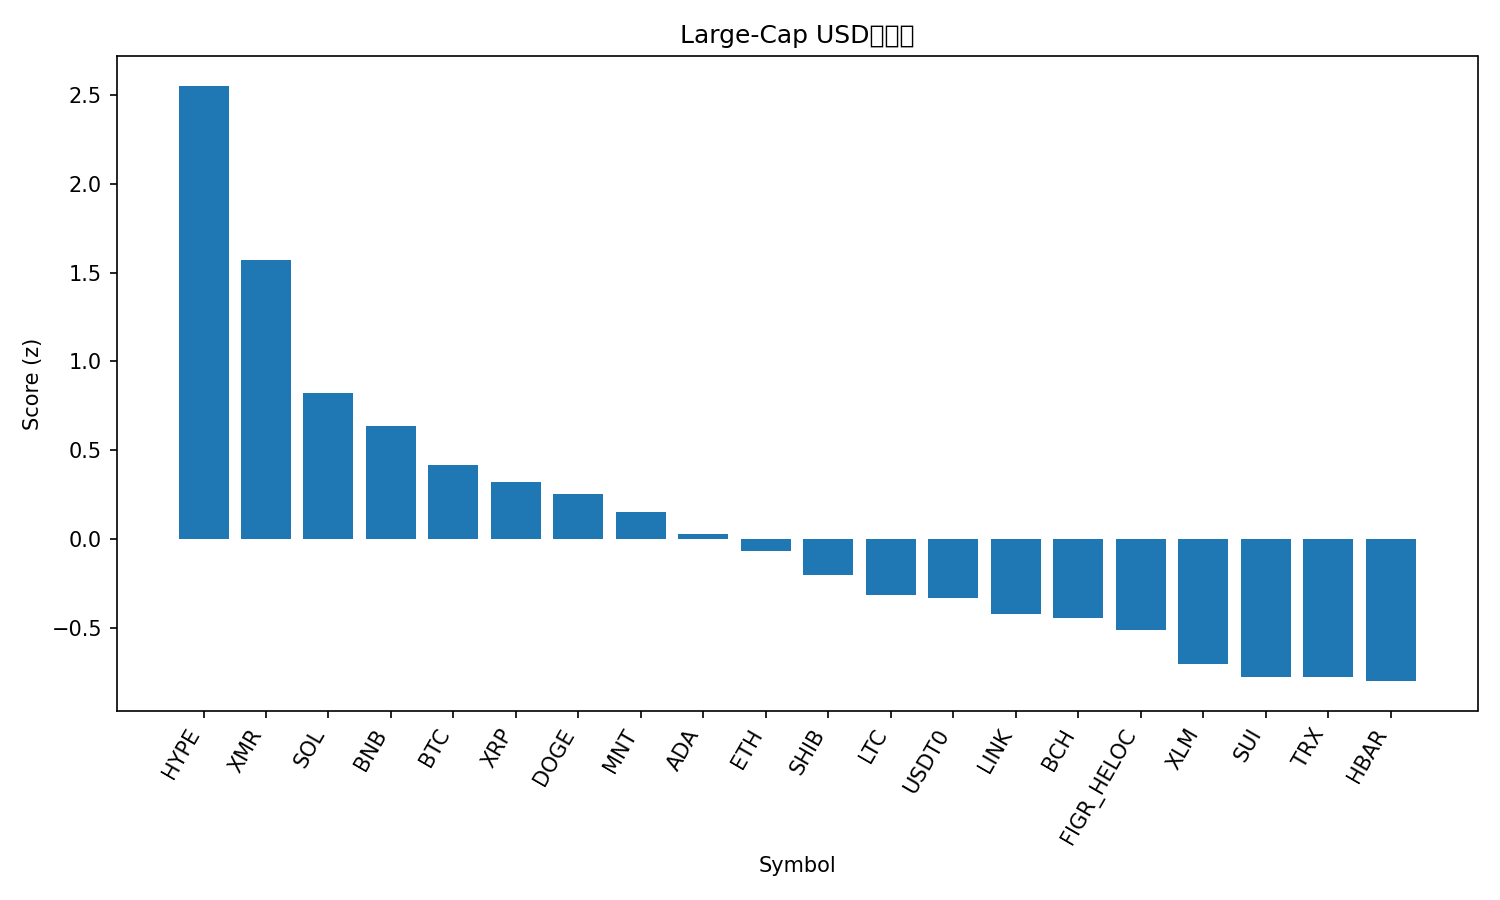

The table this chart was drawn from, first rows:
rank, name, symbol, price, pct_1h, pct_24h, pct_7d, pct_1h_vs_btc, pct_24h_vs_btc, pct_7d_vs_btc, market_cap_rank, market_cap, volume_usd, score
1, Hyperliquid, HYPE, 39.52, 0.7485, 9.305, 4.897, 0.6276, 6.988, 2.936, 18, 10700149267, 762119505, 2.554
2, Monero, XMR, 324.5, 0.6713, 4.76, 2.666, 0.5504, 2.444, 0.7043, 33, 5972556624, 216147050, 1.569
3, Solana, SOL, 191.4, 0.05122, 6.026, 1.11, -0.06971, 3.709, -0.8509, 6, 104620087802, 6981531786, 0.8223
4, BNB, BNB, 1119, 0.2821, 4.43, -2.748, 0.1612, 2.113, -4.71, 4, 155714772377, 4653600691, 0.6377
5, Bitcoin, BTC, 110476, 0.1209, 2.316, 1.961, 0.0, 0.0, 0.0, 1, 2201390230296, 63028303824, 0.4172
6, XRP, XRP, 2.41, 0.2228, 1.254, 1.707, 0.1019, -1.062, -0.2539, 5, 144320108117, 3234519857, 0.3217
7, Dogecoin, DOGE, 0.1958, -0.01127, 2.595, 2.343, -0.1322, 0.2788, 0.3816, 10, 29639194476, 1872315476, 0.2502
8, Mantle, MNT, 1.68, 0.0514, 3.517, -2.91, -0.06954, 1.2, -4.871, 35, 5467669836, 191048499, 0.151
9, Cardano, ADA, 0.6457, -0.01383, 2.722, -1.408, -0.1348, 0.4052, -3.37, 11, 23611587072, 1130158814, 0.02819
10, Ethereum, ETH, 3865, 0.01337, 1.595, -1.421, -0.1076, -0.7212, -3.382, 2, 465896735767, 35967759795, -0.07048
11, Shiba Inu, SHIB, 1.012e-05, -0.1839, 2.44, -0.6318, -0.3048, 0.1241, -2.593, 34, 5958408498, 164684400, -0.2066
12, Litecoin, LTC, 93.88, -0.08916, -0.2152, 2.292, -0.2101, -2.532, 0.331, 29, 7172532917, 597608721, -0.3179
13, USDT0, USDT0, 1.0, -0.0324, 0.11, -0.01895, -0.1533, -2.206, -1.98, 30, 7040795534, 314373003, -0.3332
14, Chainlink, LINK, 17.47, -0.1563, 1.205, -1.526, -0.2772, -1.112, -3.487, 16, 12172025979, 821859605, -0.4235
15, Bitcoin Cash, BCH, 484.1, -0.1031, 2.086, -5.332, -0.224, -0.2307, -7.293, 21, 9655020070, 608285865, -0.4484
16, Figure Heloc, FIGR_HELOC, 1.0, -0.0004998, -0.3145, -2.517, -0.1214, -2.631, -4.478, 15, 13222177412, 611568846, -0.5151
17, Stellar, XLM, 0.3132, -0.3582, 0.8597, -0.6176, -0.4791, -1.457, -2.579, 20, 10018248041, 160447115, -0.7042
18, Sui, SUI, 2.47, -0.2699, 1.613, -5.703, -0.3908, -0.7038, -7.664, 24, 8932925406, 916443237, -0.7804
19, TRON, TRX, 0.3153, -0.06694, -1.838, -1.374, -0.1879, -4.155, -3.336, 9, 29843119350, 815055648, -0.7813
20, Hedera, HBAR, 0.1655, 0.00967, -1.071, -5.332, -0.1113, -3.387, -7.293, 31, 7011405988, 229590109, -0.8022
21, Avalanche, AVAX, 19.4, -0.5399, 0.7967, -7.921, -0.6608, -1.52, -9.882, 26, 8277327940, 484305358, -1.43
